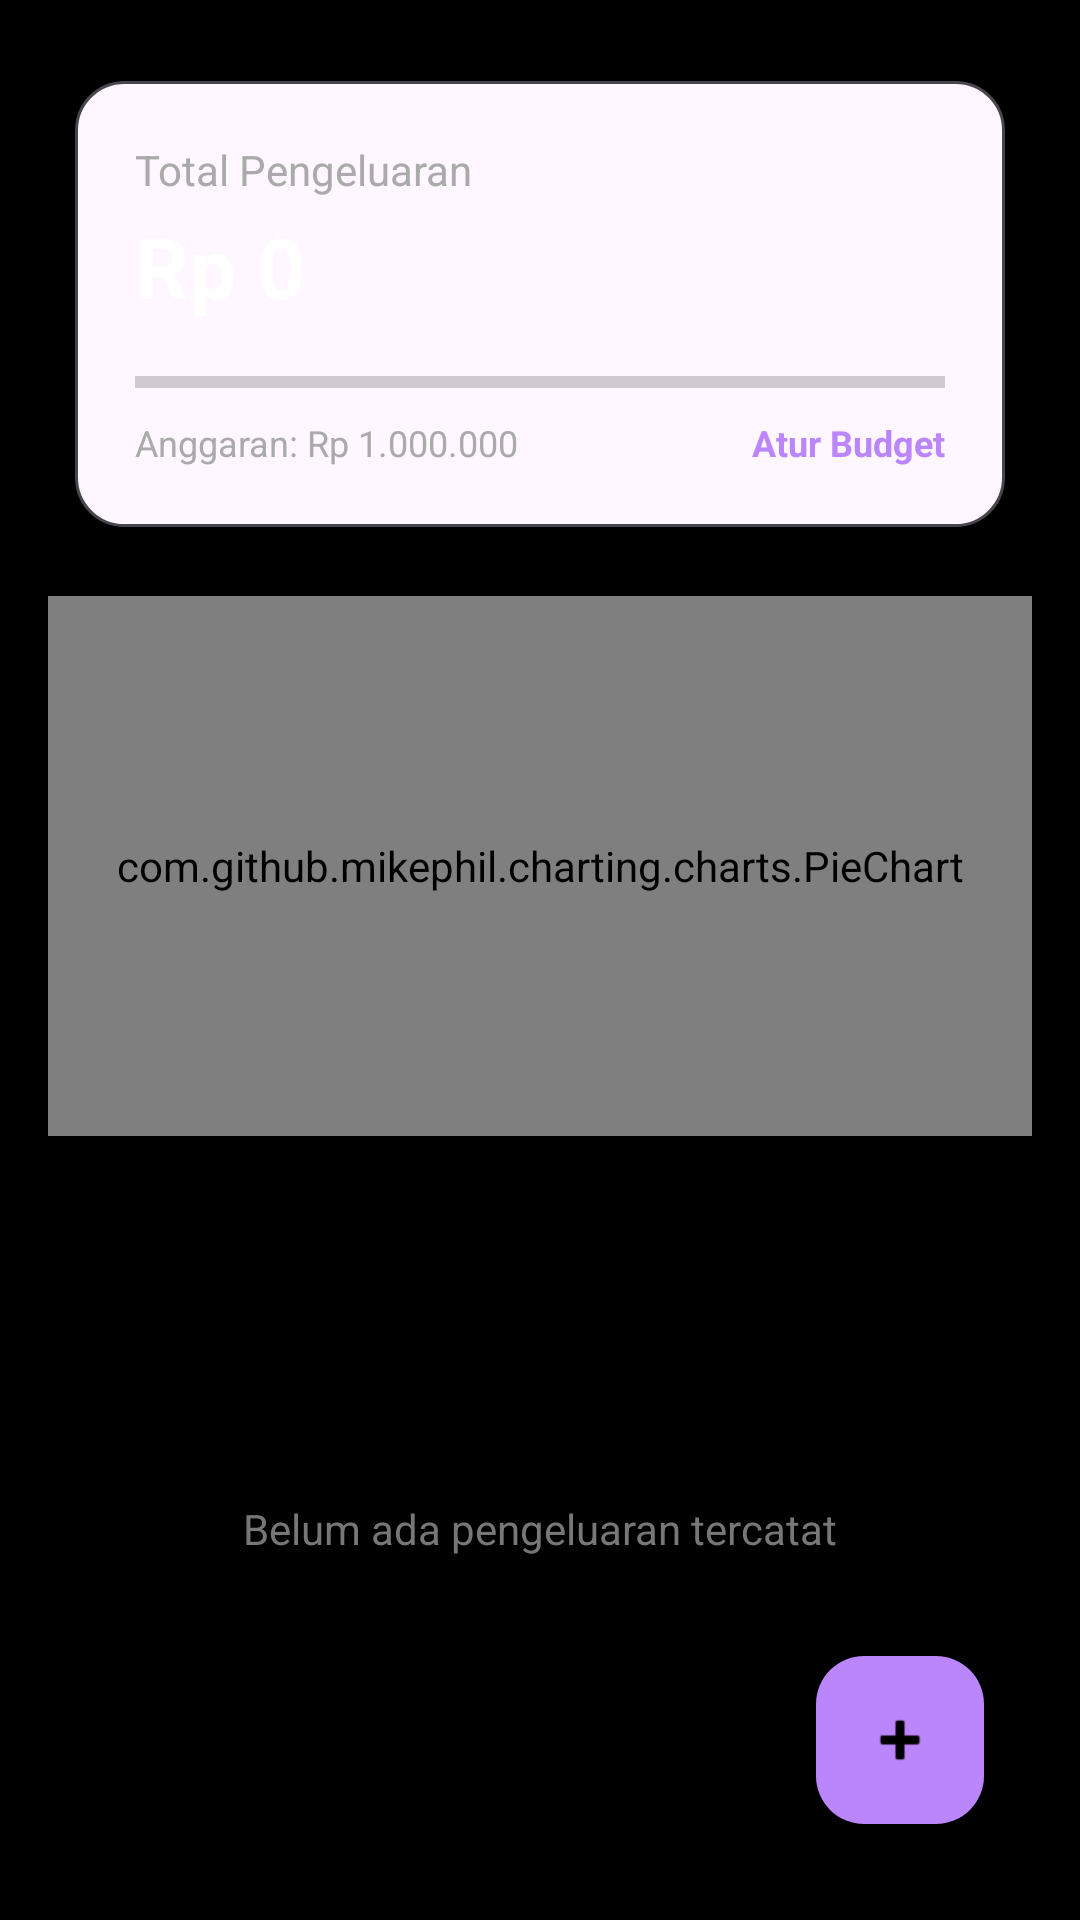

Produce the Android XML layout that renders to this screen, including the resource entries it uses.
<!-- AndroidManifest.xml: application theme Theme.ExpenseTracker -->
<!-- res/layout/activity_main.xml -->
<?xml version="1.0" encoding="utf-8"?>
<androidx.constraintlayout.widget.ConstraintLayout
    xmlns:android="http://schemas.android.com/apk/res/android"
    xmlns:app="http://schemas.android.com/apk/res-auto"
    android:layout_width="match_parent"
    android:layout_height="match_parent"
    android:padding="16dp"
    android:background="@android:color/black">

    
    <androidx.cardview.widget.CardView
        android:id="@+id/cardDashboard"
        android:layout_width="0dp"
        android:layout_height="wrap_content"
        app:cardCornerRadius="16dp"
        app:cardElevation="4dp"
        app:cardBackgroundColor="#1A1A1A"
        app:cardUseCompatPadding="true"
        app:layout_constraintEnd_toEndOf="parent"
        app:layout_constraintStart_toStartOf="parent"
        app:layout_constraintTop_toTopOf="parent">

        <LinearLayout
            android:layout_width="match_parent"
            android:layout_height="wrap_content"
            android:background="@drawable/bg_dashboard_card"
            android:orientation="vertical"
            android:padding="20dp">

            <TextView
                android:layout_width="wrap_content"
                android:layout_height="wrap_content"
                android:text="Total Pengeluaran"
                android:textColor="#AAAAAA"
                android:textSize="14sp" />

            <TextView
                android:id="@+id/tvTotal"
                android:layout_width="wrap_content"
                android:layout_height="wrap_content"
                android:layout_marginTop="4dp"
                android:text="Rp 0"
                android:textColor="@android:color/white"
                android:textSize="28sp"
                android:textStyle="bold" />

            
            <ProgressBar
                android:id="@+id/progressBarBudget"
                style="?android:attr/progressBarStyleHorizontal"
                android:layout_width="match_parent"
                android:layout_height="8dp"
                android:layout_marginTop="16dp"
                android:max="100"
                android:progress="0" />

            
            <LinearLayout
                android:layout_width="match_parent"
                android:layout_height="wrap_content"
                android:layout_marginTop="8dp"
                android:gravity="center_vertical"
                android:orientation="horizontal">

                <TextView
                    android:id="@+id/tvBudgetStatus"
                    android:layout_width="0dp"
                    android:layout_height="wrap_content"
                    android:layout_weight="1"
                    android:text="Anggaran: Rp 1.000.000"
                    android:textColor="#AAAAAA"
                    android:textSize="12sp" />

                <TextView
                    android:id="@+id/tvEditBudget"
                    android:layout_width="wrap_content"
                    android:layout_height="wrap_content"
                    android:clickable="true"
                    android:focusable="true"
                    android:text="Atur Budget"
                    android:textColor="#BB86FC"
                    android:textSize="12sp"
                    android:textStyle="bold" />
            </LinearLayout>
        </LinearLayout>

    </androidx.cardview.widget.CardView>

    
    <com.github.mikephil.charting.charts.PieChart
        android:id="@+id/pieChart"
        android:layout_width="0dp"
        android:layout_height="180dp"
        android:layout_marginTop="12dp"
        app:layout_constraintEnd_toEndOf="parent"
        app:layout_constraintStart_toStartOf="parent"
        app:layout_constraintTop_toBottomOf="@id/cardDashboard" />


    
    <com.google.android.material.floatingactionbutton.FloatingActionButton
        android:id="@+id/fabAdd"
        android:layout_width="wrap_content"
        android:layout_height="wrap_content"
        android:layout_margin="16dp"
        android:backgroundTint="#BB86FC"
        android:src="@android:drawable/ic_input_add"
        app:tint="@android:color/black"
        app:layout_constraintBottom_toBottomOf="parent"
        app:layout_constraintEnd_toEndOf="parent" />

    
    <androidx.recyclerview.widget.RecyclerView
        android:id="@+id/rvExpense"
        android:layout_width="0dp"
        android:layout_height="0dp"
        android:layout_marginTop="16dp"
        app:layout_constraintBottom_toBottomOf="parent"
        app:layout_constraintEnd_toEndOf="parent"
        app:layout_constraintStart_toStartOf="parent"
        app:layout_constraintTop_toBottomOf="@id/pieChart" />

    
    <TextView
        android:id="@+id/tvEmpty"
        android:layout_width="wrap_content"
        android:layout_height="wrap_content"
        android:text="Belum ada pengeluaran tercatat"
        android:textColor="#777777"
        android:textSize="14sp"
        app:layout_constraintBottom_toBottomOf="@+id/rvExpense"
        app:layout_constraintEnd_toEndOf="@+id/rvExpense"
        app:layout_constraintStart_toStartOf="@+id/rvExpense"
        app:layout_constraintTop_toTopOf="@id/rvExpense" />

</androidx.constraintlayout.widget.ConstraintLayout>
<!-- resources referenced by this layout -->
<resources>
  <!-- drawable bg_dashboard_card (drawable) -->
  <?xml version="1.0" encoding="utf-8"?>
  <shape xmlns:android="http://schemas.android.com/apk/res/android"
      android:shape="rectangle">
      
      <solid android:color="?android:attr/colorBackground" />
      <corners android:radius="16dp" />
      <stroke android:width="1dp" android:color="?android:attr/textColorSecondary" />
  </shape>
  <style name="Theme.ExpenseTracker" parent="Base.Theme.ExpenseTracker" />
  <style name="Base.Theme.ExpenseTracker" parent="Theme.Material3.DayNight.NoActionBar">
          
          <item name="android:statusBarColor">@android:color/black</item>
          <item name="android:windowLightStatusBar">false</item>
      </style>
</resources>
